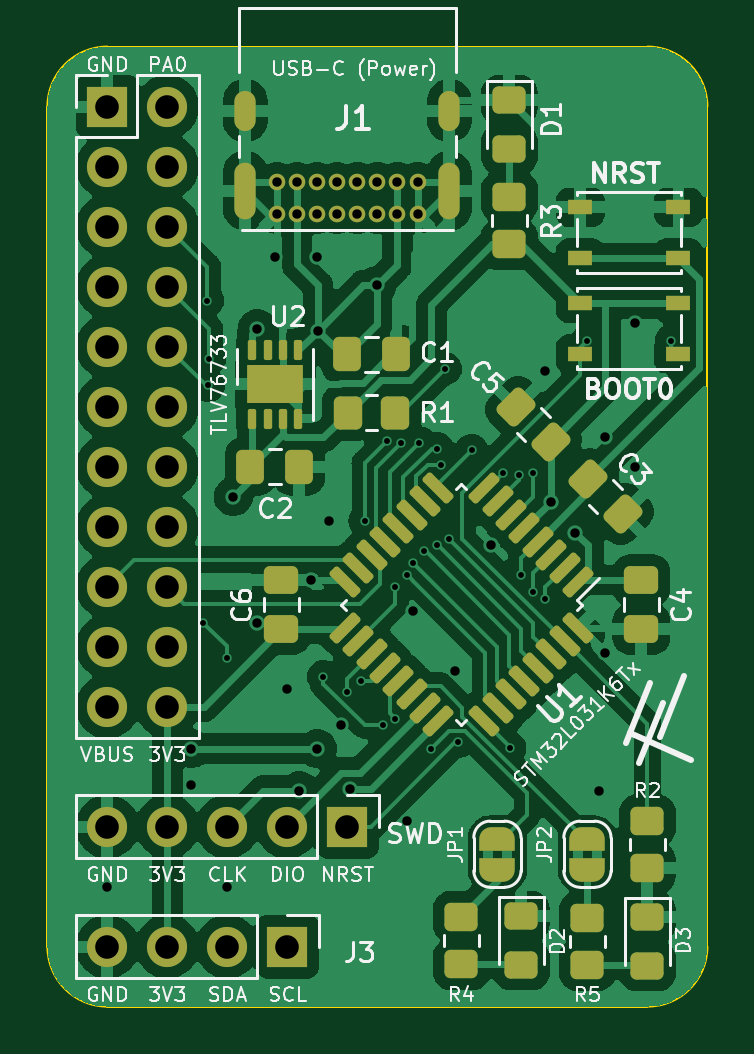
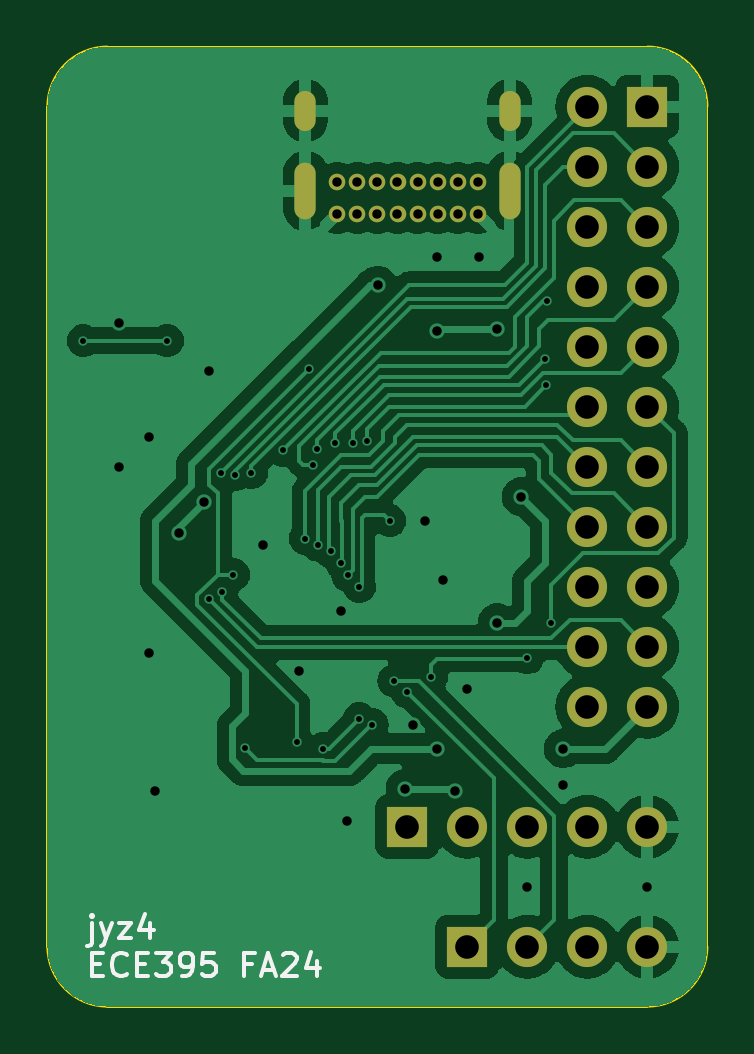
Circuit board: 11 layer files. Board 27.9 x 40.6 mm.
- bottom_copper: ex4-B_Cu.gbr (72487 bytes)
- bottom_mask: ex4-B_Mask.gbr (1919 bytes)
- paste: ex4-B_Paste.gbr (446 bytes)
- bottom_silk: ex4-B_Silkscreen.gbr (5799 bytes)
- outline: ex4-Edge_Cuts.gbr (962 bytes)
- top_copper: ex4-F_Cu.gbr (126647 bytes)
- top_mask: ex4-F_Mask.gbr (7032 bytes)
- paste: ex4-F_Paste.gbr (4625 bytes)
- top_silk: ex4-F_Silkscreen.gbr (67819 bytes)
- drill: ex4-NPTH.drl (268 bytes)
- drill: ex4-PTH.drl (2201 bytes)

=== bottom_copper: ex4-B_Cu.gbr (72487 bytes, source omitted) ===
=== bottom_mask: ex4-B_Mask.gbr ===
%TF.GenerationSoftware,KiCad,Pcbnew,7.0.7*%
%TF.CreationDate,2024-08-30T14:39:58-05:00*%
%TF.ProjectId,ex4,6578342e-6b69-4636-9164-5f7063625858,rev?*%
%TF.SameCoordinates,Original*%
%TF.FileFunction,Soldermask,Bot*%
%TF.FilePolarity,Negative*%
%FSLAX46Y46*%
G04 Gerber Fmt 4.6, Leading zero omitted, Abs format (unit mm)*
G04 Created by KiCad (PCBNEW 7.0.7) date 2024-08-30 14:39:58*
%MOMM*%
%LPD*%
G01*
G04 APERTURE LIST*
%ADD10C,0.700000*%
%ADD11O,0.900000X1.700000*%
%ADD12O,0.900000X2.400000*%
%ADD13R,1.700000X1.700000*%
%ADD14O,1.700000X1.700000*%
G04 APERTURE END LIST*
D10*
%TO.C,J1*%
X32178000Y-27396000D03*
X31328000Y-27396000D03*
X30478000Y-27396000D03*
X29628000Y-27396000D03*
X28778000Y-27396000D03*
X27928000Y-27396000D03*
X27078000Y-27396000D03*
X26228000Y-27396000D03*
X26228000Y-26046000D03*
X27078000Y-26046000D03*
X27928000Y-26046000D03*
X28778000Y-26046000D03*
X29628000Y-26046000D03*
X30478000Y-26046000D03*
X31328000Y-26046000D03*
X32178000Y-26046000D03*
D11*
X24878000Y-23036000D03*
X33528000Y-23036000D03*
D12*
X24878000Y-26416000D03*
X33528000Y-26416000D03*
%TD*%
D13*
%TO.C,J4*%
X19050000Y-22860000D03*
D14*
X21590000Y-22860000D03*
X19050000Y-25400000D03*
X21590000Y-25400000D03*
X19050000Y-27940000D03*
X21590000Y-27940000D03*
X19050000Y-30480000D03*
X21590000Y-30480000D03*
X19050000Y-33020000D03*
X21590000Y-33020000D03*
X19050000Y-35560000D03*
X21590000Y-35560000D03*
X19050000Y-38100000D03*
X21590000Y-38100000D03*
X19050000Y-40640000D03*
X21590000Y-40640000D03*
X19050000Y-43180000D03*
X21590000Y-43180000D03*
X19050000Y-45720000D03*
X21590000Y-45720000D03*
X19050000Y-48260000D03*
X21590000Y-48260000D03*
%TD*%
D13*
%TO.C,J3*%
X26670000Y-58420000D03*
D14*
X24130000Y-58420000D03*
X21590000Y-58420000D03*
X19050000Y-58420000D03*
%TD*%
D13*
%TO.C,J2*%
X29210000Y-53340000D03*
D14*
X26670000Y-53340000D03*
X24130000Y-53340000D03*
X21590000Y-53340000D03*
X19050000Y-53340000D03*
%TD*%
M02*

=== paste: ex4-B_Paste.gbr ===
%TF.GenerationSoftware,KiCad,Pcbnew,7.0.7*%
%TF.CreationDate,2024-08-30T14:39:58-05:00*%
%TF.ProjectId,ex4,6578342e-6b69-4636-9164-5f7063625858,rev?*%
%TF.SameCoordinates,Original*%
%TF.FileFunction,Paste,Bot*%
%TF.FilePolarity,Positive*%
%FSLAX46Y46*%
G04 Gerber Fmt 4.6, Leading zero omitted, Abs format (unit mm)*
G04 Created by KiCad (PCBNEW 7.0.7) date 2024-08-30 14:39:58*
%MOMM*%
%LPD*%
G01*
G04 APERTURE LIST*
G04 APERTURE END LIST*
M02*

=== bottom_silk: ex4-B_Silkscreen.gbr ===
%TF.GenerationSoftware,KiCad,Pcbnew,7.0.7*%
%TF.CreationDate,2024-08-30T14:39:58-05:00*%
%TF.ProjectId,ex4,6578342e-6b69-4636-9164-5f7063625858,rev?*%
%TF.SameCoordinates,Original*%
%TF.FileFunction,Legend,Bot*%
%TF.FilePolarity,Positive*%
%FSLAX46Y46*%
G04 Gerber Fmt 4.6, Leading zero omitted, Abs format (unit mm)*
G04 Created by KiCad (PCBNEW 7.0.7) date 2024-08-30 14:39:58*
%MOMM*%
%LPD*%
G01*
G04 APERTURE LIST*
%ADD10C,0.180000*%
G04 APERTURE END LIST*
D10*
X42569483Y-57401592D02*
X42569483Y-58258735D01*
X42569483Y-58258735D02*
X42617102Y-58353973D01*
X42617102Y-58353973D02*
X42712340Y-58401592D01*
X42712340Y-58401592D02*
X42759959Y-58401592D01*
X42569483Y-57068259D02*
X42617102Y-57115878D01*
X42617102Y-57115878D02*
X42569483Y-57163497D01*
X42569483Y-57163497D02*
X42521864Y-57115878D01*
X42521864Y-57115878D02*
X42569483Y-57068259D01*
X42569483Y-57068259D02*
X42569483Y-57163497D01*
X42188531Y-57401592D02*
X41950436Y-58068259D01*
X41712341Y-57401592D02*
X41950436Y-58068259D01*
X41950436Y-58068259D02*
X42045674Y-58306354D01*
X42045674Y-58306354D02*
X42093293Y-58353973D01*
X42093293Y-58353973D02*
X42188531Y-58401592D01*
X41426626Y-57401592D02*
X40902817Y-57401592D01*
X40902817Y-57401592D02*
X41426626Y-58068259D01*
X41426626Y-58068259D02*
X40902817Y-58068259D01*
X40093293Y-57401592D02*
X40093293Y-58068259D01*
X40331388Y-57020640D02*
X40569483Y-57734925D01*
X40569483Y-57734925D02*
X39950436Y-57734925D01*
X42569483Y-59154449D02*
X42236150Y-59154449D01*
X42093293Y-59678259D02*
X42569483Y-59678259D01*
X42569483Y-59678259D02*
X42569483Y-58678259D01*
X42569483Y-58678259D02*
X42093293Y-58678259D01*
X41093293Y-59583020D02*
X41140912Y-59630640D01*
X41140912Y-59630640D02*
X41283769Y-59678259D01*
X41283769Y-59678259D02*
X41379007Y-59678259D01*
X41379007Y-59678259D02*
X41521864Y-59630640D01*
X41521864Y-59630640D02*
X41617102Y-59535401D01*
X41617102Y-59535401D02*
X41664721Y-59440163D01*
X41664721Y-59440163D02*
X41712340Y-59249687D01*
X41712340Y-59249687D02*
X41712340Y-59106830D01*
X41712340Y-59106830D02*
X41664721Y-58916354D01*
X41664721Y-58916354D02*
X41617102Y-58821116D01*
X41617102Y-58821116D02*
X41521864Y-58725878D01*
X41521864Y-58725878D02*
X41379007Y-58678259D01*
X41379007Y-58678259D02*
X41283769Y-58678259D01*
X41283769Y-58678259D02*
X41140912Y-58725878D01*
X41140912Y-58725878D02*
X41093293Y-58773497D01*
X40664721Y-59154449D02*
X40331388Y-59154449D01*
X40188531Y-59678259D02*
X40664721Y-59678259D01*
X40664721Y-59678259D02*
X40664721Y-58678259D01*
X40664721Y-58678259D02*
X40188531Y-58678259D01*
X39855197Y-58678259D02*
X39236150Y-58678259D01*
X39236150Y-58678259D02*
X39569483Y-59059211D01*
X39569483Y-59059211D02*
X39426626Y-59059211D01*
X39426626Y-59059211D02*
X39331388Y-59106830D01*
X39331388Y-59106830D02*
X39283769Y-59154449D01*
X39283769Y-59154449D02*
X39236150Y-59249687D01*
X39236150Y-59249687D02*
X39236150Y-59487782D01*
X39236150Y-59487782D02*
X39283769Y-59583020D01*
X39283769Y-59583020D02*
X39331388Y-59630640D01*
X39331388Y-59630640D02*
X39426626Y-59678259D01*
X39426626Y-59678259D02*
X39712340Y-59678259D01*
X39712340Y-59678259D02*
X39807578Y-59630640D01*
X39807578Y-59630640D02*
X39855197Y-59583020D01*
X38759959Y-59678259D02*
X38569483Y-59678259D01*
X38569483Y-59678259D02*
X38474245Y-59630640D01*
X38474245Y-59630640D02*
X38426626Y-59583020D01*
X38426626Y-59583020D02*
X38331388Y-59440163D01*
X38331388Y-59440163D02*
X38283769Y-59249687D01*
X38283769Y-59249687D02*
X38283769Y-58868735D01*
X38283769Y-58868735D02*
X38331388Y-58773497D01*
X38331388Y-58773497D02*
X38379007Y-58725878D01*
X38379007Y-58725878D02*
X38474245Y-58678259D01*
X38474245Y-58678259D02*
X38664721Y-58678259D01*
X38664721Y-58678259D02*
X38759959Y-58725878D01*
X38759959Y-58725878D02*
X38807578Y-58773497D01*
X38807578Y-58773497D02*
X38855197Y-58868735D01*
X38855197Y-58868735D02*
X38855197Y-59106830D01*
X38855197Y-59106830D02*
X38807578Y-59202068D01*
X38807578Y-59202068D02*
X38759959Y-59249687D01*
X38759959Y-59249687D02*
X38664721Y-59297306D01*
X38664721Y-59297306D02*
X38474245Y-59297306D01*
X38474245Y-59297306D02*
X38379007Y-59249687D01*
X38379007Y-59249687D02*
X38331388Y-59202068D01*
X38331388Y-59202068D02*
X38283769Y-59106830D01*
X37379007Y-58678259D02*
X37855197Y-58678259D01*
X37855197Y-58678259D02*
X37902816Y-59154449D01*
X37902816Y-59154449D02*
X37855197Y-59106830D01*
X37855197Y-59106830D02*
X37759959Y-59059211D01*
X37759959Y-59059211D02*
X37521864Y-59059211D01*
X37521864Y-59059211D02*
X37426626Y-59106830D01*
X37426626Y-59106830D02*
X37379007Y-59154449D01*
X37379007Y-59154449D02*
X37331388Y-59249687D01*
X37331388Y-59249687D02*
X37331388Y-59487782D01*
X37331388Y-59487782D02*
X37379007Y-59583020D01*
X37379007Y-59583020D02*
X37426626Y-59630640D01*
X37426626Y-59630640D02*
X37521864Y-59678259D01*
X37521864Y-59678259D02*
X37759959Y-59678259D01*
X37759959Y-59678259D02*
X37855197Y-59630640D01*
X37855197Y-59630640D02*
X37902816Y-59583020D01*
X35807578Y-59154449D02*
X36140911Y-59154449D01*
X36140911Y-59678259D02*
X36140911Y-58678259D01*
X36140911Y-58678259D02*
X35664721Y-58678259D01*
X35331387Y-59392544D02*
X34855197Y-59392544D01*
X35426625Y-59678259D02*
X35093292Y-58678259D01*
X35093292Y-58678259D02*
X34759959Y-59678259D01*
X34474244Y-58773497D02*
X34426625Y-58725878D01*
X34426625Y-58725878D02*
X34331387Y-58678259D01*
X34331387Y-58678259D02*
X34093292Y-58678259D01*
X34093292Y-58678259D02*
X33998054Y-58725878D01*
X33998054Y-58725878D02*
X33950435Y-58773497D01*
X33950435Y-58773497D02*
X33902816Y-58868735D01*
X33902816Y-58868735D02*
X33902816Y-58963973D01*
X33902816Y-58963973D02*
X33950435Y-59106830D01*
X33950435Y-59106830D02*
X34521863Y-59678259D01*
X34521863Y-59678259D02*
X33902816Y-59678259D01*
X33045673Y-59011592D02*
X33045673Y-59678259D01*
X33283768Y-58630640D02*
X33521863Y-59344925D01*
X33521863Y-59344925D02*
X32902816Y-59344925D01*
M02*

=== outline: ex4-Edge_Cuts.gbr ===
%TF.GenerationSoftware,KiCad,Pcbnew,7.0.7*%
%TF.CreationDate,2024-08-30T14:39:58-05:00*%
%TF.ProjectId,ex4,6578342e-6b69-4636-9164-5f7063625858,rev?*%
%TF.SameCoordinates,Original*%
%TF.FileFunction,Profile,NP*%
%FSLAX46Y46*%
G04 Gerber Fmt 4.6, Leading zero omitted, Abs format (unit mm)*
G04 Created by KiCad (PCBNEW 7.0.7) date 2024-08-30 14:39:58*
%MOMM*%
%LPD*%
G01*
G04 APERTURE LIST*
%TA.AperFunction,Profile*%
%ADD10C,0.100000*%
%TD*%
G04 APERTURE END LIST*
D10*
X16510000Y-58420000D02*
X16510000Y-22860000D01*
X41910000Y-60960000D02*
X19050000Y-60960000D01*
X41910000Y-60960000D02*
G75*
G03*
X44450000Y-58420000I0J2540000D01*
G01*
X16510000Y-58420000D02*
G75*
G03*
X19050000Y-60960000I2540000J0D01*
G01*
X44450000Y-22860000D02*
X44450000Y-58420000D01*
X41910000Y-20320000D02*
X19050000Y-20320000D01*
X44450000Y-22860000D02*
G75*
G03*
X41910000Y-20320000I-2540000J0D01*
G01*
X19050000Y-20320000D02*
G75*
G03*
X16510000Y-22860000I0J-2540000D01*
G01*
M02*

=== top_copper: ex4-F_Cu.gbr (126647 bytes, source omitted) ===
=== top_mask: ex4-F_Mask.gbr (7032 bytes, source omitted) ===
=== paste: ex4-F_Paste.gbr ===
%TF.GenerationSoftware,KiCad,Pcbnew,7.0.7*%
%TF.CreationDate,2024-08-30T14:39:58-05:00*%
%TF.ProjectId,ex4,6578342e-6b69-4636-9164-5f7063625858,rev?*%
%TF.SameCoordinates,Original*%
%TF.FileFunction,Paste,Top*%
%TF.FilePolarity,Positive*%
%FSLAX46Y46*%
G04 Gerber Fmt 4.6, Leading zero omitted, Abs format (unit mm)*
G04 Created by KiCad (PCBNEW 7.0.7) date 2024-08-30 14:39:58*
%MOMM*%
%LPD*%
G01*
G04 APERTURE LIST*
G04 Aperture macros list*
%AMRoundRect*
0 Rectangle with rounded corners*
0 $1 Rounding radius*
0 $2 $3 $4 $5 $6 $7 $8 $9 X,Y pos of 4 corners*
0 Add a 4 corners polygon primitive as box body*
4,1,4,$2,$3,$4,$5,$6,$7,$8,$9,$2,$3,0*
0 Add four circle primitives for the rounded corners*
1,1,$1+$1,$2,$3*
1,1,$1+$1,$4,$5*
1,1,$1+$1,$6,$7*
1,1,$1+$1,$8,$9*
0 Add four rect primitives between the rounded corners*
20,1,$1+$1,$2,$3,$4,$5,0*
20,1,$1+$1,$4,$5,$6,$7,0*
20,1,$1+$1,$6,$7,$8,$9,0*
20,1,$1+$1,$8,$9,$2,$3,0*%
G04 Aperture macros list end*
%ADD10RoundRect,0.250000X0.715000X-0.415000X0.715000X0.415000X-0.715000X0.415000X-0.715000X-0.415000X0*%
%ADD11RoundRect,0.087500X0.087500X-0.337500X0.087500X0.337500X-0.087500X0.337500X-0.087500X-0.337500X0*%
%ADD12RoundRect,0.125000X-0.353553X0.530330X-0.530330X0.353553X0.353553X-0.530330X0.530330X-0.353553X0*%
%ADD13RoundRect,0.125000X0.353553X0.530330X-0.530330X-0.353553X-0.353553X-0.530330X0.530330X0.353553X0*%
%ADD14R,1.050000X0.650000*%
%ADD15RoundRect,0.250000X-0.450000X0.350000X-0.450000X-0.350000X0.450000X-0.350000X0.450000X0.350000X0*%
%ADD16RoundRect,0.250000X0.450000X-0.350000X0.450000X0.350000X-0.450000X0.350000X-0.450000X-0.350000X0*%
%ADD17RoundRect,0.250000X-0.350000X-0.450000X0.350000X-0.450000X0.350000X0.450000X-0.350000X0.450000X0*%
%ADD18RoundRect,0.250000X-0.450000X0.325000X-0.450000X-0.325000X0.450000X-0.325000X0.450000X0.325000X0*%
%ADD19RoundRect,0.250000X0.475000X-0.337500X0.475000X0.337500X-0.475000X0.337500X-0.475000X-0.337500X0*%
%ADD20RoundRect,0.250000X0.574524X0.097227X0.097227X0.574524X-0.574524X-0.097227X-0.097227X-0.574524X0*%
%ADD21RoundRect,0.250000X-0.475000X0.337500X-0.475000X-0.337500X0.475000X-0.337500X0.475000X0.337500X0*%
%ADD22RoundRect,0.250000X-0.574524X-0.097227X-0.097227X-0.574524X0.574524X0.097227X0.097227X0.574524X0*%
%ADD23RoundRect,0.250000X-0.337500X-0.475000X0.337500X-0.475000X0.337500X0.475000X-0.337500X0.475000X0*%
G04 APERTURE END LIST*
D10*
%TO.C,U2*%
X26162000Y-34618000D03*
D11*
X25187000Y-33168000D03*
X25837000Y-33168000D03*
X26487000Y-33168000D03*
X27137000Y-33168000D03*
X27137000Y-36068000D03*
X26487000Y-36068000D03*
X25837000Y-36068000D03*
X25187000Y-36068000D03*
%TD*%
D12*
%TO.C,U1*%
X38968070Y-44914272D03*
X38402384Y-45479957D03*
X37836699Y-46045643D03*
X37271014Y-46611328D03*
X36705328Y-47177014D03*
X36139643Y-47742699D03*
X35573957Y-48308384D03*
X35008272Y-48874070D03*
D13*
X33063728Y-48874070D03*
X32498043Y-48308384D03*
X31932357Y-47742699D03*
X31366672Y-47177014D03*
X30800986Y-46611328D03*
X30235301Y-46045643D03*
X29669616Y-45479957D03*
X29103930Y-44914272D03*
D12*
X29103930Y-42969728D03*
X29669616Y-42404043D03*
X30235301Y-41838357D03*
X30800986Y-41272672D03*
X31366672Y-40706986D03*
X31932357Y-40141301D03*
X32498043Y-39575616D03*
X33063728Y-39009930D03*
D13*
X35008272Y-39009930D03*
X35573957Y-39575616D03*
X36139643Y-40141301D03*
X36705328Y-40706986D03*
X37271014Y-41272672D03*
X37836699Y-41838357D03*
X38402384Y-42404043D03*
X38968070Y-42969728D03*
%TD*%
D14*
%TO.C,SW2*%
X43223000Y-33333000D03*
X39073000Y-33333000D03*
X39073000Y-31183000D03*
X43223000Y-31183000D03*
%TD*%
%TO.C,SW1*%
X39073000Y-27119000D03*
X43223000Y-27119000D03*
X43223000Y-29269000D03*
X39073000Y-29269000D03*
%TD*%
D15*
%TO.C,R5*%
X39370000Y-57191000D03*
X39370000Y-59191000D03*
%TD*%
%TO.C,R4*%
X34036000Y-57159000D03*
X34036000Y-59159000D03*
%TD*%
D16*
%TO.C,R3*%
X36068000Y-28686000D03*
X36068000Y-26686000D03*
%TD*%
D15*
%TO.C,R2*%
X41910000Y-53086000D03*
X41910000Y-55086000D03*
%TD*%
D17*
%TO.C,R1*%
X31226000Y-35814000D03*
X29226000Y-35814000D03*
%TD*%
D18*
%TO.C,D3*%
X41910000Y-57182000D03*
X41910000Y-59232000D03*
%TD*%
%TO.C,D2*%
X36576000Y-57141000D03*
X36576000Y-59191000D03*
%TD*%
%TO.C,D1*%
X36068000Y-22597000D03*
X36068000Y-24647000D03*
%TD*%
D19*
%TO.C,C6*%
X26416000Y-44979500D03*
X26416000Y-42904500D03*
%TD*%
D20*
%TO.C,C5*%
X37817623Y-37055623D03*
X36350377Y-35588377D03*
%TD*%
D21*
%TO.C,C4*%
X41656000Y-42904500D03*
X41656000Y-44979500D03*
%TD*%
D22*
%TO.C,C3*%
X39398377Y-38636377D03*
X40865623Y-40103623D03*
%TD*%
D23*
%TO.C,C2*%
X25103000Y-38100000D03*
X27178000Y-38100000D03*
%TD*%
%TO.C,C1*%
X31263500Y-33348000D03*
X29188500Y-33348000D03*
%TD*%
M02*

=== top_silk: ex4-F_Silkscreen.gbr (67819 bytes, source omitted) ===
=== drill: ex4-NPTH.drl ===
M48
; DRILL file {KiCad 7.0.7} date Fri Aug 30 14:39:59 2024
; FORMAT={-:-/ absolute / inch / decimal}
; #@! TF.CreationDate,2024-08-30T14:39:59-05:00
; #@! TF.GenerationSoftware,Kicad,Pcbnew,7.0.7
; #@! TF.FileFunction,NonPlated,1,2,NPTH
FMAT,2
INCH
%
G90
G05
T0
M30

=== drill: ex4-PTH.drl ===
M48
; DRILL file {KiCad 7.0.7} date Fri Aug 30 14:39:59 2024
; FORMAT={-:-/ absolute / inch / decimal}
; #@! TF.CreationDate,2024-08-30T14:39:59-05:00
; #@! TF.GenerationSoftware,Kicad,Pcbnew,7.0.7
; #@! TF.FileFunction,Plated,1,2,PTH
FMAT,2
INCH
; #@! TA.AperFunction,Plated,PTH,ViaDrill
T1C0.0098
; #@! TA.AperFunction,Plated,PTH,ViaDrill
T2C0.0157
; #@! TA.AperFunction,Plated,PTH,ComponentDrill
T3C0.0157
; #@! TA.AperFunction,Plated,PTH,ComponentDrill
T4C0.0236
; #@! TA.AperFunction,Plated,PTH,ComponentDrill
T5C0.0394
%
G90
G05
T1
X0.9101Y-1.7599
X0.9168Y-1.2232
X0.9183Y-1.3647
X0.92Y-1.32
X0.95Y-1.8187
X1.11Y-1.85
X1.15Y-1.8755
X1.1728Y-1.8568
X1.1796Y-1.59
X1.2089Y-1.9306
X1.2166Y-1.4568
X1.23Y-1.7
X1.23Y-1.92
X1.24Y-1.46
X1.2494Y-1.6811
X1.26Y-1.66
X1.27Y-1.46
X1.2778Y-1.6411
X1.29Y-1.97
X1.2989Y-1.6306
X1.3Y-1.47
X1.3068Y-1.4968
X1.3132Y-1.3368
X1.32Y-1.62
X1.3345Y-1.9587
X1.357Y-1.473
X1.41Y-1.51
X1.4206Y-1.9694
X1.4366Y-1.5132
X1.44Y-1.68
X1.4589Y-1.7094
X1.46Y-1.51
X1.48Y-1.72
X1.55Y-1.29
X1.69Y-1.29
T2
X0.75Y-2.2
X0.89Y-1.97
X0.89Y-2.03
X0.95Y-2.2
X0.96Y-1.55
X1.0Y-1.27
X1.0Y-1.76
X1.03Y-1.15
X1.05Y-1.87
X1.07Y-2.04
X1.09Y-1.6892
X1.1Y-1.15
X1.1Y-1.97
X1.1008Y-1.2734
X1.12Y-1.59
X1.14Y-1.93
X1.1538Y-2.0366
X1.1992Y-1.1976
X1.25Y-2.09
X1.26Y-1.74
X1.33Y-1.84
X1.39Y-1.63
X1.48Y-1.34
X1.4889Y-1.5588
X1.53Y-1.61
X1.57Y-2.04
X1.58Y-1.45
X1.58Y-1.81
X1.63Y-1.26
X1.63Y-1.5
T3
X1.0326Y-1.0254
X1.0326Y-1.0786
X1.0661Y-1.0254
X1.0661Y-1.0786
X1.0995Y-1.0254
X1.0995Y-1.0786
X1.133Y-1.0254
X1.133Y-1.0786
X1.1665Y-1.0254
X1.1665Y-1.0786
X1.1999Y-1.0254
X1.1999Y-1.0786
X1.2334Y-1.0254
X1.2334Y-1.0786
X1.2669Y-1.0254
X1.2669Y-1.0786
T5
X0.75Y-0.9
X0.75Y-1.0
X0.75Y-1.1
X0.75Y-1.2
X0.75Y-1.3
X0.75Y-1.4
X0.75Y-1.5
X0.75Y-1.6
X0.75Y-1.7
X0.75Y-1.8
X0.75Y-1.9
X0.75Y-2.1
X0.75Y-2.3
X0.85Y-0.9
X0.85Y-1.0
X0.85Y-1.1
X0.85Y-1.2
X0.85Y-1.3
X0.85Y-1.4
X0.85Y-1.5
X0.85Y-1.6
X0.85Y-1.7
X0.85Y-1.8
X0.85Y-1.9
X0.85Y-2.1
X0.85Y-2.3
X0.95Y-2.1
X0.95Y-2.3
X1.05Y-2.1
X1.05Y-2.3
X1.15Y-2.1
T4
G00X0.9794Y-0.9227
M15
G01X0.9794Y-0.8912
M16
G05
G00X0.9794Y-1.0695
M15
G01X0.9794Y-1.0105
M16
G05
G00X1.32Y-0.9227
M15
G01X1.32Y-0.8912
M16
G05
G00X1.32Y-1.0695
M15
G01X1.32Y-1.0105
M16
G05
T0
M30

